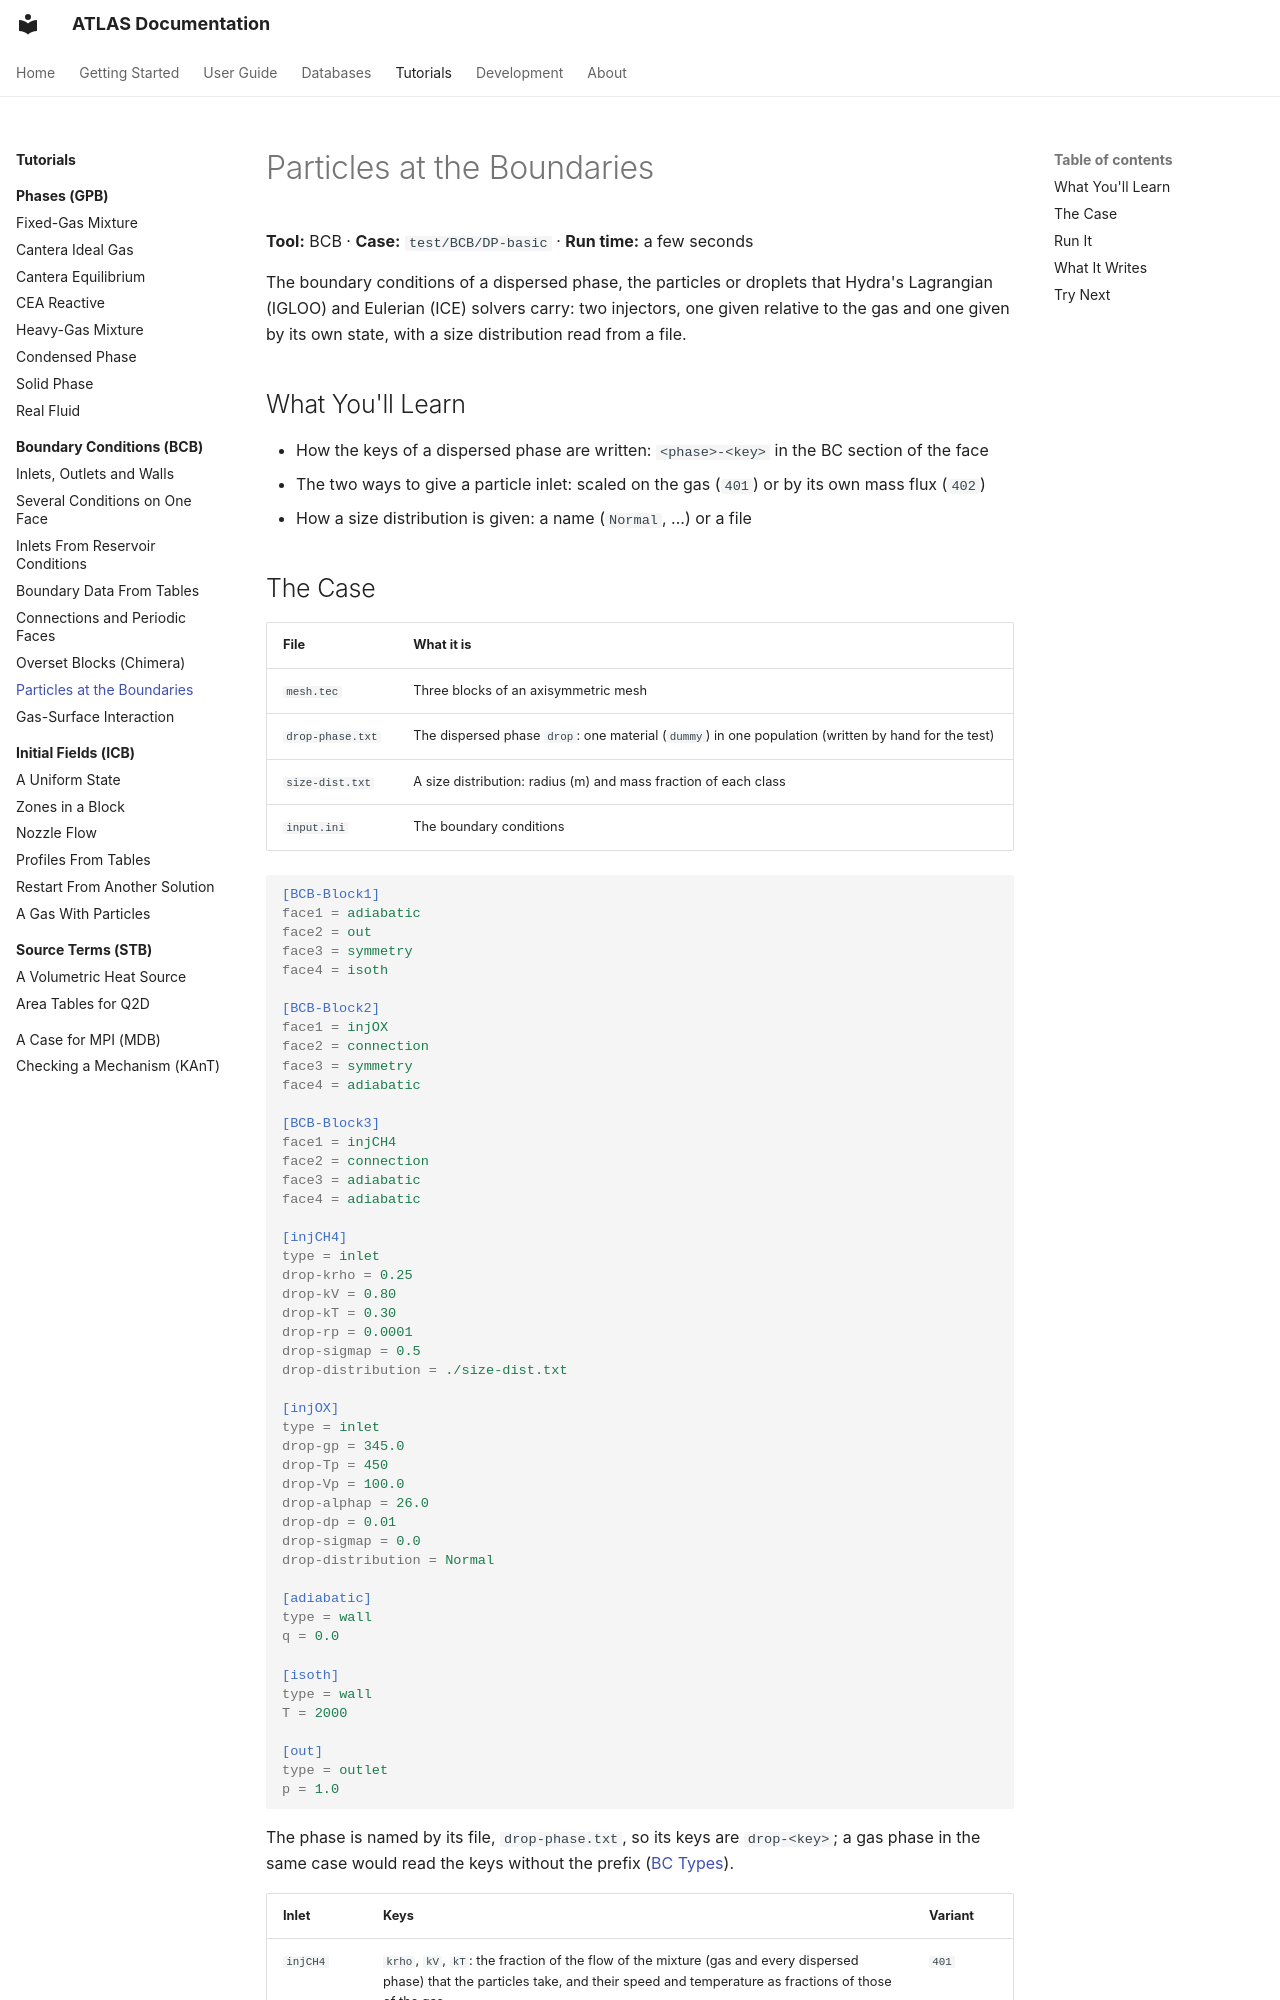

repository: open-hydra/ATLAS · page: tutorials/bcb/particles/index.html · generator: mkdocs

# Particles at the Boundaries

**Tool:** BCB · **Case:** `test/BCB/DP-basic` · **Run time:** a few seconds

The boundary conditions of a dispersed phase, the particles or droplets that Hydra's Lagrangian (IGLOO) and Eulerian
(ICE) solvers carry: two injectors, one given relative to the gas and one given by its own state, with a size
distribution read from a file.

## What You'll Learn

- How the keys of a dispersed phase are written: `<phase>-<key>` in the BC section of the face
- The two ways to give a particle inlet: scaled on the gas (`401`) or by its own mass flux (`402`)
- How a size distribution is given: a name (`Normal`, ...) or a file

## The Case

| File | What it is |
|---|---|
| `mesh.tec` | Three blocks of an axisymmetric mesh |
| `drop-phase.txt` | The dispersed phase `drop`: one material (`dummy`) in one population (written by hand for the test) |
| `size-dist.txt` | A size distribution: radius (m) and mass fraction of each class |
| `input.ini` | The boundary conditions |

```ini
[BCB-Block1]
face1 = adiabatic
face2 = out
face3 = symmetry
face4 = isoth

[BCB-Block2]
face1 = injOX
face2 = connection
face3 = symmetry
face4 = adiabatic

[BCB-Block3]
face1 = injCH4
face2 = connection
face3 = adiabatic
face4 = adiabatic

[injCH4]
type = inlet
drop-krho = 0.25
drop-kV = 0.80
drop-kT = 0.30
drop-rp = 0.0001
drop-sigmap = 0.5
drop-distribution = ./size-dist.txt

[injOX]
type = inlet
drop-gp = 345.0
drop-Tp = 450
drop-Vp = 100.0
drop-alphap = 26.0
drop-dp = 0.01
drop-sigmap = 0.0
drop-distribution = Normal

[adiabatic]
type = wall
q = 0.0

[isoth]
type = wall
T = 2000

[out]
type = outlet
p = 1.0
```

The phase is named by its file, `drop-phase.txt`, so its keys are `drop-<key>`; a gas phase in the same case would
read the keys without the prefix ([BC Types](../../user-guide/bcb/bc-types.md#inlet)).

| Inlet | Keys | Variant |
|---|---|---|
| `injCH4` | `krho`, `kV`, `kT`: the fraction of the flow of the mixture (gas and every dispersed phase) that the particles take, and their speed and temperature as fractions of those of the gas | `401` |
| `injOX` | `gp` (kg m⁻² s⁻¹), `Vp` (m/s), `Tp` (K), and a direction angle `alphap` | `402` |

## Run It

```bash
mkdir -p ~/atlas-tutorials/bcb-particles && cd ~/atlas-tutorials/bcb-particles
cp $ATLASDIR/test/BCB/DP-basic/{input.ini,mesh.tec,drop-phase.txt,size-dist.txt} .
ATLAS BCB
```
